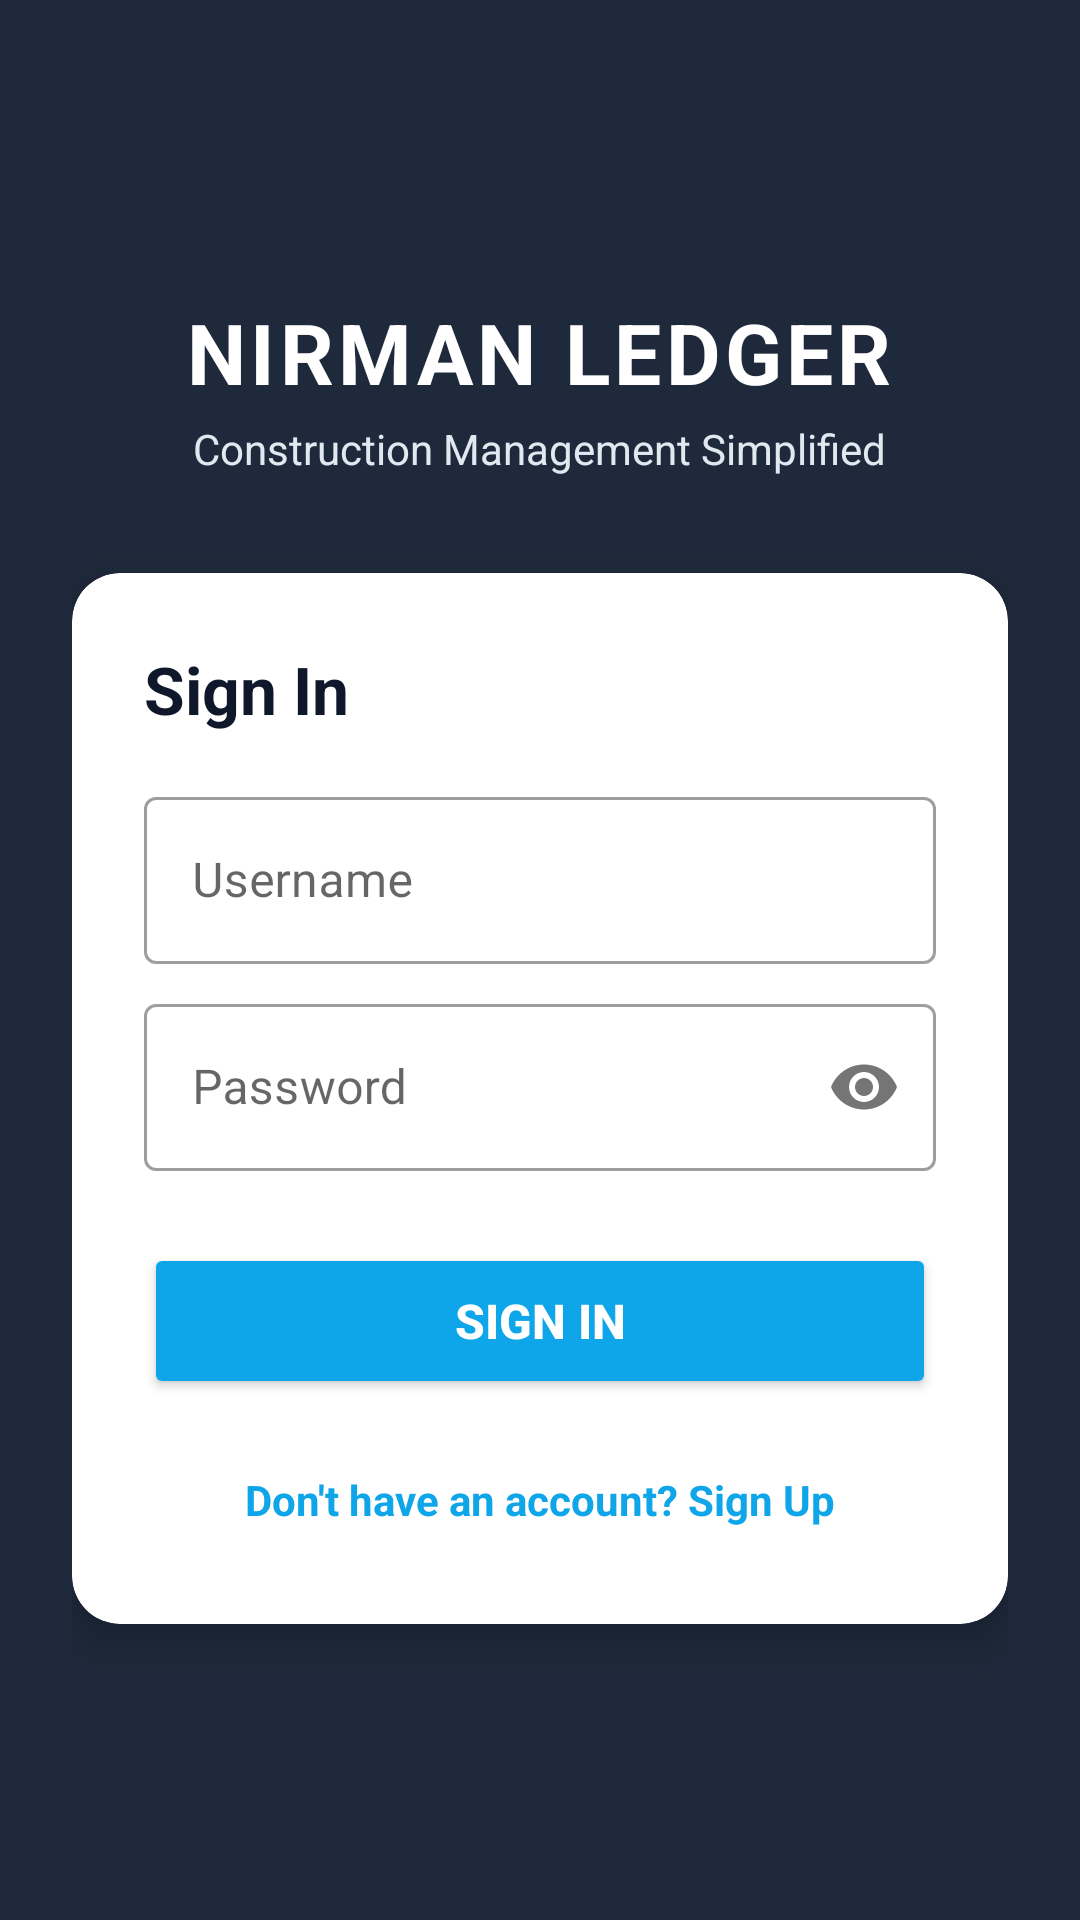

Produce the Android XML layout that renders to this screen, including the resource entries it uses.
<!-- AndroidManifest.xml: application theme Theme.NirmanLedger -->
<!-- res/layout/activity_login.xml -->
<?xml version="1.0" encoding="utf-8"?>
<androidx.constraintlayout.widget.ConstraintLayout xmlns:android="http://schemas.android.com/apk/res/android"
    xmlns:app="http://schemas.android.com/apk/res-auto"
    xmlns:tools="http://schemas.android.com/tools"
    android:layout_width="match_parent"
    android:layout_height="match_parent"
    android:background="@color/primary"
    tools:context=".ui.activity.LoginActivity">

    <ScrollView
        android:layout_width="match_parent"
        android:layout_height="match_parent"
        android:fillViewport="true">

        <LinearLayout
            android:layout_width="match_parent"
            android:layout_height="wrap_content"
            android:gravity="center"
            android:orientation="vertical"
            android:padding="24dp">

            <TextView
                android:layout_width="wrap_content"
                android:layout_height="wrap_content"
                android:text="NIRMAN LEDGER"
                android:textColor="@android:color/white"
                android:textSize="28sp"
                android:textStyle="bold"
                android:letterSpacing="0.05"/>

            <TextView
                android:layout_width="wrap_content"
                android:layout_height="wrap_content"
                android:layout_marginTop="4dp"
                android:text="Construction Management Simplified"
                android:textColor="#E2E8F0"
                android:textSize="14sp" />

            <androidx.cardview.widget.CardView
                android:layout_width="match_parent"
                android:layout_height="wrap_content"
                android:layout_marginTop="32dp"
                app:cardCornerRadius="16dp"
                app:cardElevation="8dp"
                app:cardBackgroundColor="@color/surface">

                <LinearLayout
                    android:layout_width="match_parent"
                    android:layout_height="wrap_content"
                    android:orientation="vertical"
                    android:padding="24dp">

                    <TextView
                        android:id="@+id/tv_title"
                        android:layout_width="wrap_content"
                        android:layout_height="wrap_content"
                        android:text="Sign In"
                        android:textColor="@color/text_primary"
                        android:textSize="22sp"
                        android:textStyle="bold" />

                    <com.google.android.material.textfield.TextInputLayout
                        android:layout_width="match_parent"
                        android:layout_height="wrap_content"
                        android:layout_marginTop="16dp"
                        android:hint="Username"
                        style="@style/Widget.MaterialComponents.TextInputLayout.OutlinedBox">
                        <com.google.android.material.textfield.TextInputEditText
                            android:id="@+id/et_username"
                            android:layout_width="match_parent"
                            android:layout_height="wrap_content"
                            android:inputType="text"
                            android:textColor="@color/text_primary" />
                    </com.google.android.material.textfield.TextInputLayout>

                    <com.google.android.material.textfield.TextInputLayout
                        android:id="@+id/til_email"
                        android:layout_width="match_parent"
                        android:layout_height="wrap_content"
                        android:layout_marginTop="8dp"
                        android:hint="Email"
                        android:visibility="gone"
                        style="@style/Widget.MaterialComponents.TextInputLayout.OutlinedBox">
                        <com.google.android.material.textfield.TextInputEditText
                            android:id="@+id/et_email"
                            android:layout_width="match_parent"
                            android:layout_height="wrap_content"
                            android:inputType="textEmailAddress"
                            android:textColor="@color/text_primary" />
                    </com.google.android.material.textfield.TextInputLayout>

                    <com.google.android.material.textfield.TextInputLayout
                        android:id="@+id/til_mobile"
                        android:layout_width="match_parent"
                        android:layout_height="wrap_content"
                        android:layout_marginTop="8dp"
                        android:hint="Mobile Number"
                        android:visibility="gone"
                        style="@style/Widget.MaterialComponents.TextInputLayout.OutlinedBox">
                        <com.google.android.material.textfield.TextInputEditText
                            android:id="@+id/et_mobile"
                            android:layout_width="match_parent"
                            android:layout_height="wrap_content"
                            android:inputType="phone"
                            android:textColor="@color/text_primary" />
                    </com.google.android.material.textfield.TextInputLayout>

                    <LinearLayout
                        android:id="@+id/ll_role"
                        android:layout_width="match_parent"
                        android:layout_height="wrap_content"
                        android:layout_marginTop="12dp"
                        android:orientation="vertical"
                        android:visibility="gone">
                        <TextView
                            android:layout_width="wrap_content"
                            android:layout_height="wrap_content"
                            android:text="Select Role"
                            android:textColor="@color/text_secondary"
                            android:textSize="12sp" />
                        <Spinner
                            android:id="@+id/sp_role"
                            android:layout_width="match_parent"
                            android:layout_height="48dp"
                            android:layout_marginTop="4dp" />
                    </LinearLayout>

                    <com.google.android.material.textfield.TextInputLayout
                        android:layout_width="match_parent"
                        android:layout_height="wrap_content"
                        android:layout_marginTop="8dp"
                        android:hint="Password"
                        app:passwordToggleEnabled="true"
                        style="@style/Widget.MaterialComponents.TextInputLayout.OutlinedBox">
                        <com.google.android.material.textfield.TextInputEditText
                            android:id="@+id/et_password"
                            android:layout_width="match_parent"
                            android:layout_height="wrap_content"
                            android:inputType="textPassword"
                            android:textColor="@color/text_primary" />
                    </com.google.android.material.textfield.TextInputLayout>

                    <Button
                        android:id="@+id/btn_submit"
                        android:layout_width="match_parent"
                        android:layout_height="52dp"
                        android:layout_marginTop="24dp"
                        android:text="Sign In"
                        android:textColor="@android:color/white"
                        android:textSize="16sp"
                        android:textStyle="bold"
                        app:cornerRadius="8dp"
                        android:backgroundTint="@color/accent" />

                    <TextView
                        android:id="@+id/tv_toggle"
                        android:layout_width="wrap_content"
                        android:layout_height="wrap_content"
                        android:layout_gravity="center"
                        android:layout_marginTop="16dp"
                        android:text="Don&apos;t have an account? Sign Up"
                        android:textColor="@color/accent"
                        android:textSize="14sp"
                        android:textStyle="bold"
                        android:padding="8dp" />

                </LinearLayout>
            </androidx.cardview.widget.CardView>

        </LinearLayout>
    </ScrollView>
</androidx.constraintlayout.widget.ConstraintLayout>
<!-- resources referenced by this layout -->
<resources>
  <color name="accent">#0EA5E9</color>
  <color name="primary">#1E293B</color>
  <color name="surface">#FFFFFF</color>
  <color name="text_primary">#0F172A</color>
  <color name="text_secondary">#64748B</color>
  <style name="Theme.NirmanLedger" parent="Theme.MaterialComponents.DayNight.NoActionBar">
          
          <item name="colorPrimary">@color/primary</item>
          <item name="colorPrimaryDark">@color/primary_dark</item>
          <item name="colorSecondary">@color/secondary</item>
          <item name="colorAccent">@color/accent</item>
          
          
          <item name="android:statusBarColor">@color/primary</item>
          <item name="android:windowBackground">@color/background</item>
          
          
          <item name="bottomNavigationStyle">@style/CustomBottomNavigation</item>
      </style>
  <color name="primary_dark">#0F172A</color>
  <color name="secondary">#38BDF8</color>
  <color name="background">#F8FAFC</color>
  <style name="CustomBottomNavigation" parent="Widget.MaterialComponents.BottomNavigationView">
          <item name="backgroundTint">@color/primary</item>
          <item name="itemIconTint">@color/selector_nav_items</item>
          <item name="itemTextColor">@color/selector_nav_items</item>
          <item name="itemRippleColor">@color/accent</item>
      </style>
</resources>
